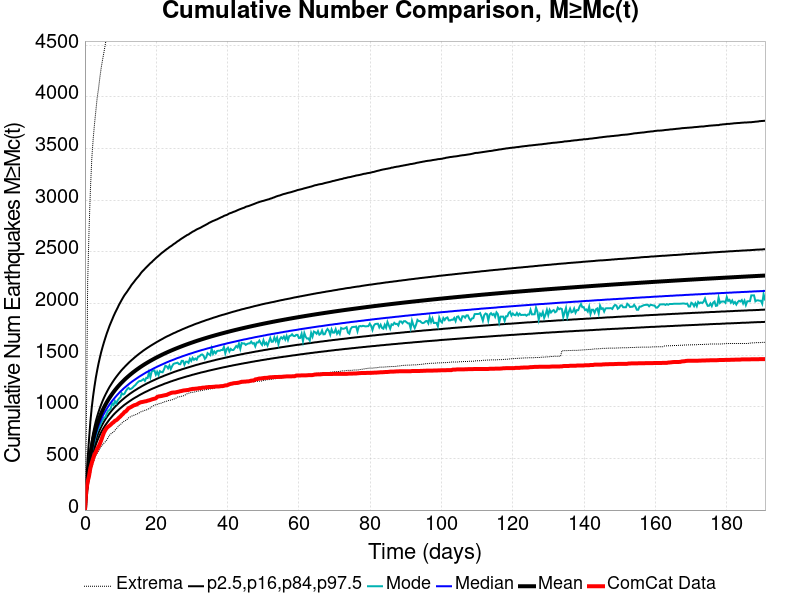

The data file committed next to this chart (first rows):
Time (days), ComCat Data, Simulation Mean, Simulation Median, Simulation Mode, Simulation Minimum, Simulation Maximum, 2.5 %-ile, 16 %-ile, 84 %-ile, 97.5 %-ile
0.0, 0.0, 0.0, 0.0, 0.0, 0.0, 0.0, 0.0, 0.0, 0.0, 0.0
0.3821, 191.0, 185.2, 178.0, 172.0, 106.0, 733.0, 143.0, 159.0, 205.0, 288.0
0.7642, 275.0, 314.8, 300.0, 294.0, 198.0, 2206, 248.0, 271.0, 345.0, 499.0
1.146, 330.0, 426.5, 405.0, 387.0, 278.0, 2707, 340.0, 368.0, 466.0, 684.0
1.528, 408.0, 531.5, 502.0, 478.0, 348.0, 3099, 425.0, 459.0, 580.0, 858.0
1.91, 455.0, 614, 579.0, 562.0, 414.0, 3394, 492.0, 530.0, 670.0, 994.0
2.292, 499.0, 681.3, 642.0, 620.0, 457.0, 3587, 547.0, 588.0, 744.0, 1104
2.675, 539.0, 738, 695.0, 665.0, 494.0, 3735, 593.0, 637.0, 806.0, 1197
3.057, 562.0, 787.4, 741.0, 722.0, 526.0, 3865, 634.0, 679.0, 861.0, 1282
3.439, 593.0, 830.8, 782.0, 761.0, 550.0, 3994, 669.0, 717.0, 908.0, 1354
3.821, 615.0, 869.7, 818.0, 793.0, 573.0, 4083, 700.0, 750.0, 951.0, 1420
4.203, 643.0, 904.9, 851.0, 814.0, 597.0, 4194, 729.0, 780.0, 990.0, 1479
4.585, 678.0, 937.1, 881.0, 850.0, 619.0, 4288, 755.0, 808.0, 1025, 1533
4.967, 716.0, 966.6, 909.0, 869.0, 631.0, 4364, 779.0, 833.0, 1058, 1581
5.349, 751.0, 994, 934.0, 894.0, 649.0, 4437, 801.0, 857.0, 1088, 1626
5.731, 775.0, 1019, 958.0, 900.0, 662.0, 4514, 822.0, 879.0, 1116, 1668
6.113, 795.0, 1043, 980.0, 935.0, 679.0, 4586, 841.0, 899.0, 1142, 1709
6.495, 807.0, 1065, 1001, 961.0, 701.0, 4653, 859.0, 918.0, 1167, 1745
6.877, 817.0, 1086, 1021, 970.0, 724.0, 4707, 877.0, 936.0, 1191, 1782
7.26, 828.0, 1106, 1039, 986.0, 738.0, 4750, 892.0, 953.0, 1212, 1814
7.642, 841.0, 1125, 1057, 1031, 748.0, 4798, 908.0, 969.0, 1233, 1845
8.024, 850.0, 1143, 1073, 1018, 754.0, 4859, 923.0, 984.0, 1253, 1877
8.406, 864.0, 1160, 1089, 1056, 773.0, 4928, 937.0, 999.0, 1272, 1906
8.788, 870.0, 1176, 1104, 1034, 787.0, 5004, 950.0, 1013, 1290, 1933
9.17, 881.0, 1192, 1119, 1062, 802.0, 5089, 962.0, 1026, 1307, 1959
9.552, 895.0, 1207, 1133, 1080, 820.0, 5154, 974.0, 1039, 1324, 1987
9.934, 906.0, 1221, 1147, 1091, 827.0, 5204, 986.0, 1051, 1340, 2011
10.32, 921.0, 1235, 1159, 1131, 841.0, 5264, 997.0, 1063, 1356, 2035
10.7, 932.0, 1248, 1172, 1119, 853.0, 5304, 1008, 1074, 1370, 2058
11.08, 949.0, 1261, 1184, 1126, 863.0, 5346, 1019, 1085, 1384, 2080
11.46, 955.0, 1274, 1195, 1152, 868.0, 5386, 1028, 1096, 1398, 2098
11.84, 970.0, 1286, 1206, 1171, 879.0, 5457, 1038, 1106, 1411, 2116
12.23, 986.0, 1297, 1217, 1183, 893.0, 5490, 1047, 1116, 1424, 2136
12.61, 992.0, 1308, 1228, 1170, 900.0, 5519, 1056, 1126, 1437, 2155
12.99, 999.0, 1319, 1238, 1175, 906.0, 5567, 1065, 1135, 1449, 2176
13.37, 1007, 1330, 1248, 1185, 915.0, 5608, 1074, 1144, 1460, 2193
13.75, 1014, 1340, 1257, 1200, 918.0, 5636, 1082, 1153, 1472, 2209
14.14, 1018, 1350, 1266, 1210, 923.0, 5667, 1090, 1161, 1483, 2227
14.52, 1022, 1360, 1275, 1227, 928.0, 5699, 1097, 1169, 1494, 2243
14.9, 1031, 1369, 1284, 1240, 935.0, 5735, 1105, 1178, 1505, 2258
15.28, 1038, 1378, 1293, 1250, 942.0, 5762, 1113, 1185, 1515, 2274
15.67, 1044, 1387, 1301, 1250, 951.0, 5779, 1120, 1193, 1525, 2293
16.05, 1046, 1396, 1309, 1258, 955.0, 5803, 1127, 1201, 1535, 2309
16.43, 1049, 1405, 1317, 1268, 961.0, 5848, 1134, 1208, 1545, 2322
16.81, 1052, 1413, 1325, 1251, 966.0, 5904, 1141, 1215, 1554, 2336
17.19, 1054, 1421, 1333, 1280, 969.0, 5941, 1147, 1222, 1563, 2350
17.58, 1059, 1429, 1340, 1278, 975.0, 5962, 1153, 1229, 1572, 2363
17.96, 1062, 1437, 1347, 1334, 983.0, 6012, 1160, 1235, 1580, 2376
18.34, 1066, 1444, 1354, 1286, 988.0, 6035, 1166, 1242, 1589, 2390
18.72, 1071, 1452, 1361, 1343, 999.0, 6049, 1172, 1248, 1597, 2400
19.1, 1075, 1459, 1368, 1349, 1008, 6062, 1178, 1254, 1605, 2414
19.49, 1078, 1466, 1375, 1352, 1016, 6072, 1183, 1260, 1613, 2426
19.87, 1082, 1473, 1381, 1311, 1020, 6089, 1189, 1266, 1621, 2439
20.25, 1095, 1480, 1388, 1338, 1023, 6106, 1194, 1272, 1629, 2450
20.63, 1100, 1487, 1394, 1307, 1029, 6127, 1200, 1278, 1636, 2461
21.01, 1102, 1494, 1400, 1345, 1032, 6135, 1205, 1284, 1644, 2473
21.4, 1104, 1500, 1406, 1336, 1035, 6148, 1210, 1289, 1651, 2485
21.78, 1107, 1507, 1412, 1334, 1041, 6162, 1215, 1294, 1658, 2495
22.16, 1110, 1513, 1418, 1361, 1044, 6180, 1221, 1300, 1666, 2505
22.54, 1113, 1519, 1424, 1397, 1052, 6192, 1226, 1305, 1673, 2516
... 440 more rows
